Run: headless pygame with SDL's dummy video driver; simulated clock (each Clock.tick advances the game by its frame time, no real sleeping); random seed 0; keys injected as events and as key.get_pressed() state; no mouse input.
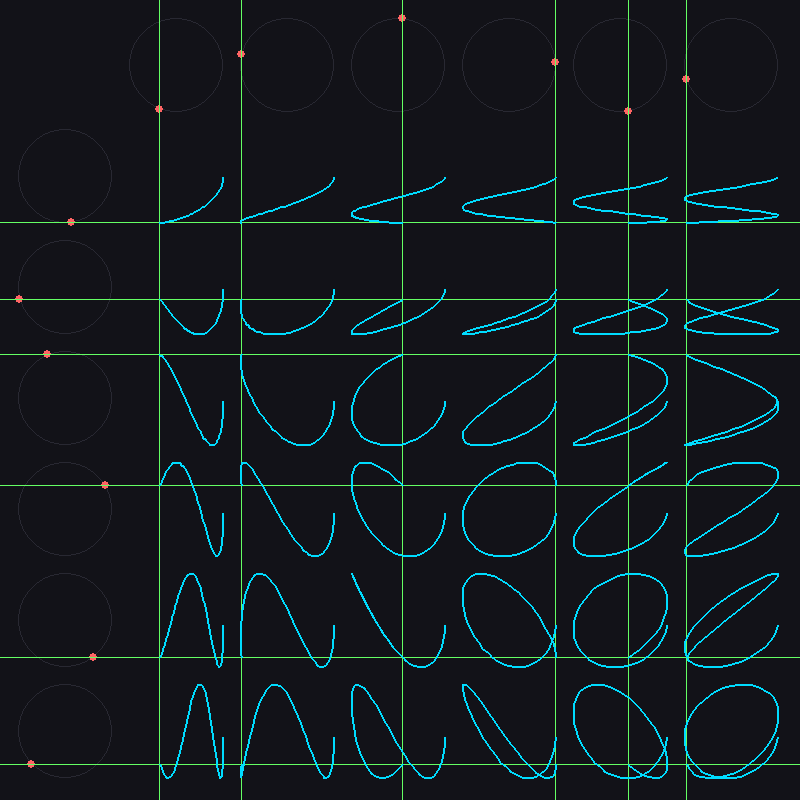
Frame 1 of 4 · flips 1–60 · no input
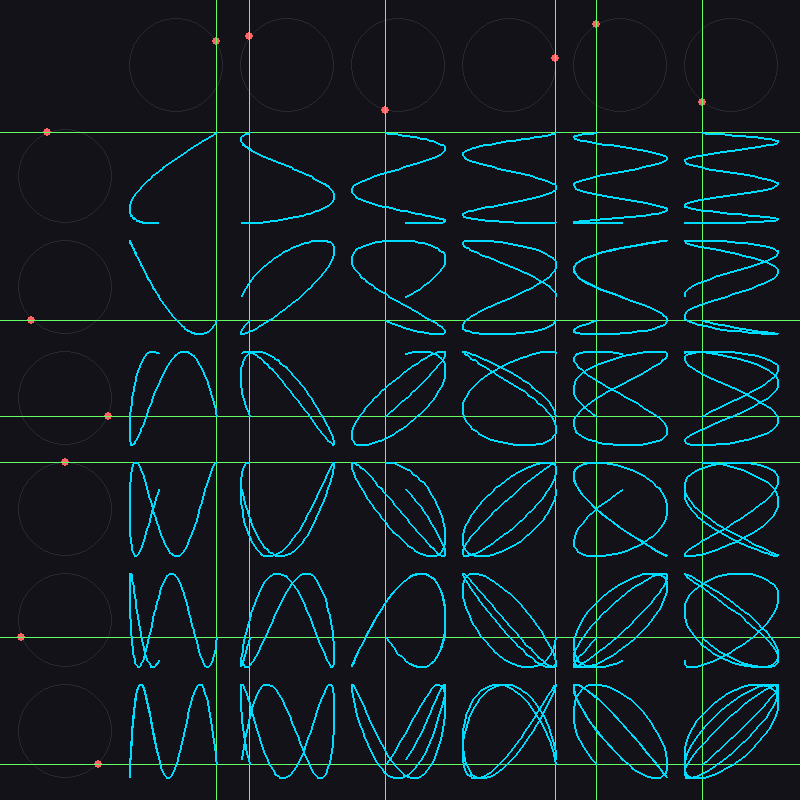
Frame 2 of 4 · flips 61–180 · tapped SPACE, RETURN · held RIGHT (→), D
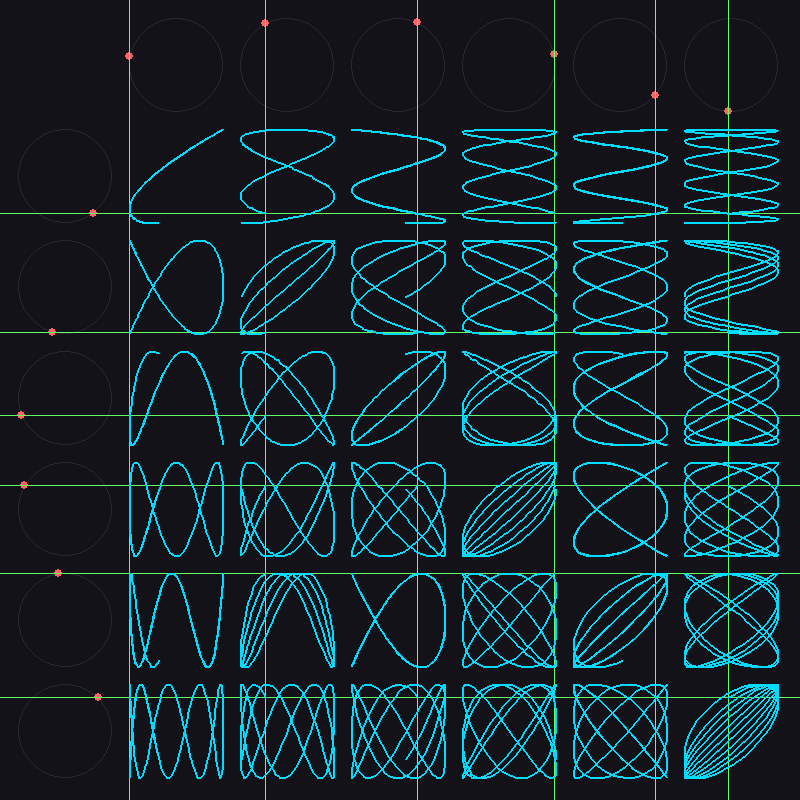
Frame 3 of 4 · flips 181–300 · held DOWN (↓), S
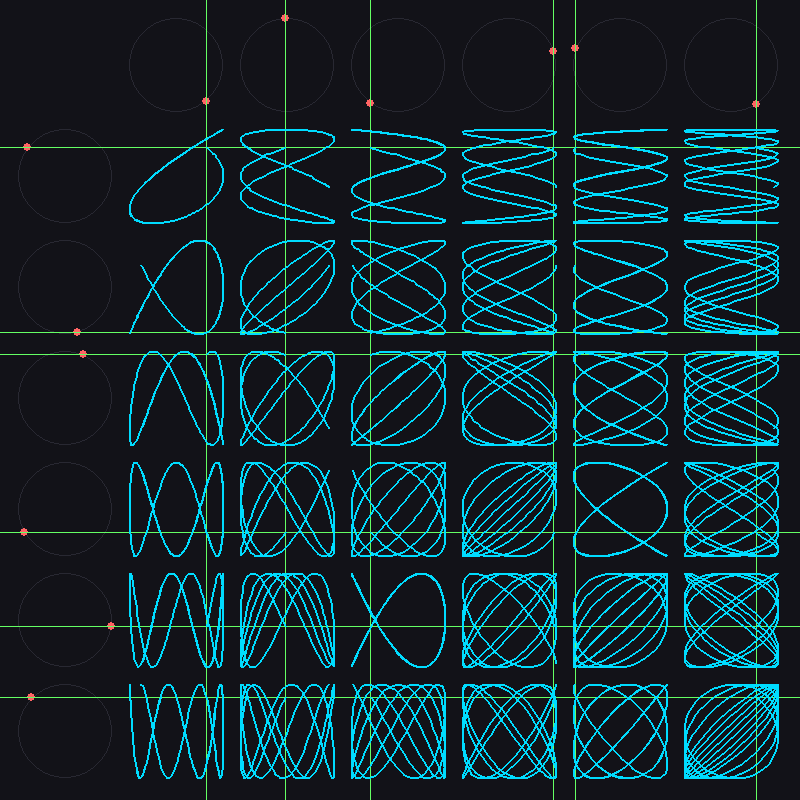
Frame 4 of 4 · flips 301–420 · held LEFT (←), A, UP (↑), W

The pygame program that drew these frames:

import pygame
import math
import sys

SCREEN_SIZE = 800
ROWS = 7
COLS = 7
PADDING = 10
CELL_SIZE = (SCREEN_SIZE - PADDING * 2) // ROWS

COLOR_BG = (18, 18, 24)       
COLOR_GRID = (40, 40, 50)     
COLOR_DOTS = (255, 100, 100)  
COLOR_LINE = (100, 255, 100)  
COLOR_CURVE = (0, 220, 255)   

class CircleTracker:
    def __init__(self, cx, cy, radius, speed, is_horizontal=True):
        self.cx = cx
        self.cy = cy
        self.radius = radius
        self.speed = speed
        self.is_horizontal = is_horizontal
        self.angle = 0.0
        self.current_pos = (0, 0)

    def update(self, dt, phase_shift=0.0):
        self.angle += self.speed * dt
       
        angle_with_phase = self.angle + (phase_shift if self.is_horizontal else 0)
        x = self.cx + self.radius * math.cos(angle_with_phase)
        y = self.cy + self.radius * math.sin(angle_with_phase)
        self.current_pos = (x, y)

    def draw(self, surface):
        pygame.draw.circle(surface, COLOR_GRID, (self.cx, self.cy), self.radius, 1)
        pygame.draw.circle(surface, COLOR_DOTS, (int(self.current_pos[0]), int(self.current_pos[1])), 4)

class LissajousCell:
    def __init__(self, r_tracker, c_tracker):
        self.r_tracker = r_tracker  
        self.c_tracker = c_tracker  
        self.points = []            

    def update(self):
        x = self.c_tracker.current_pos[0]
        y = self.r_tracker.current_pos[1]
       
        self.points.append((x, y))
        if len(self.points) > 300: 
            self.points.pop(0)

    def clear(self):
        self.points.clear()

    def draw(self, surface):
        if len(self.points) > 1:
            pygame.draw.lines(surface, COLOR_CURVE, False, self.points, 2)

class LissajousMatrix:
    def __init__(self):
        pygame.init()
        self.screen = pygame.display.set_mode((SCREEN_SIZE, SCREEN_SIZE))
        pygame.display.set_caption("Лабораторная №2: Таблица Фигур Лиссажу")
        self.clock = pygame.time.Clock()
       
        self.radius = (CELL_SIZE - 16) // 2
        self.phase = 0.0  

        self.row_trackers = []
        self.col_trackers = []
        self.matrix = []

        self._build_matrix()

    def _build_matrix(self):
        for r in range(1, ROWS):
            cx = PADDING + CELL_SIZE // 2
            cy = PADDING + r * CELL_SIZE + CELL_SIZE // 2
            self.row_trackers.append(CircleTracker(cx, cy, self.radius, speed=r * 1.5, is_horizontal=False))

        for c in range(1, COLS):
            cx = PADDING + c * CELL_SIZE + CELL_SIZE // 2
            cy = PADDING + CELL_SIZE // 2
            self.col_trackers.append(CircleTracker(cx, cy, self.radius, speed=c * 1.5, is_horizontal=True))

        for r_tracker in self.row_trackers:
            row_cells = []
            for c_tracker in self.col_trackers:
                row_cells.append(LissajousCell(r_tracker, c_tracker))
            self.matrix.append(row_cells)

    def run(self):
        running = True
        while running:
            dt = self.clock.tick(60) / 1000.0  
            self.phase += dt * 0.5             

            for event in pygame.event.get():
                if event.type == pygame.QUIT:
                    running = False
                elif event.type == pygame.KEYDOWN:
                    if event.key == pygame.K_SPACE:
                        for row in self.matrix:
                            for cell in row:
                                cell.clear()

            for tracker in self.row_trackers:
                tracker.update(dt, phase_shift=0.0)
            for tracker in self.col_trackers:
                tracker.update(dt, phase_shift=self.phase) 

            for row in self.matrix:
                for cell in row:
                    cell.update()

            self.screen.fill(COLOR_BG)

            for tracker in self.row_trackers:
                tracker.draw(self.screen)
            for tracker in self.col_trackers:
                tracker.draw(self.screen)

            for r_tr in self.row_trackers:
                pygame.draw.line(self.screen, COLOR_LINE, (0, r_tr.current_pos[1]), (SCREEN_SIZE, r_tr.current_pos[1]), 1)
            for c_tr in self.col_trackers:
                pygame.draw.line(self.screen, COLOR_LINE, (c_tr.current_pos[0], 0), (c_tr.current_pos[0], SCREEN_SIZE), 1)

            for row in self.matrix:
                for cell in row:
                    cell.draw(self.screen)

            pygame.display.flip()

        pygame.quit()
        sys.exit()

if __name__ == "__main__":
    app = LissajousMatrix()
    app.run()
